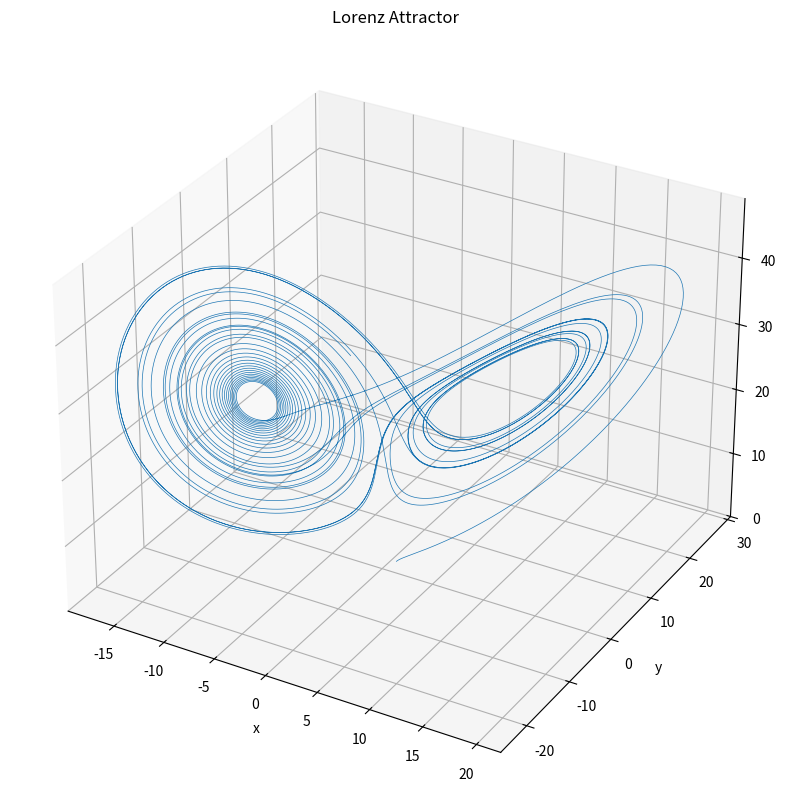

Write Python code to recreate this figure.
import numpy as np
import matplotlib.pyplot as plt
from scipy.integrate import odeint

# Define the system of differential equations
def lorenz_attractor(state, t, sigma, rho, beta):
    x, y, z = state
    dx_dt = sigma * (y - x)
    dy_dt = x * (rho - z) - y
    dz_dt = x * y - beta * z
    return [dx_dt, dy_dt, dz_dt]

# Set the parameters
sigma = 10
rho = 28
beta = 8/3

# Initial conditions
x0 = 1.0
y0 = 1.0
z0 = 1.0
initial_state = [x0, y0, z0]

# Solve the system of equations
t = np.linspace(0, 30, 10000)
states = odeint(lorenz_attractor, initial_state, t, args=(sigma, rho, beta))

# Plot the phase space
fig = plt.figure(figsize=(10, 10))
ax = fig.add_subplot(111, projection='3d')
ax.plot(states[:, 0], states[:, 1], states[:, 2], lw=0.5)
ax.set_xlabel('x')
ax.set_ylabel('y')
ax.set_zlabel('z')
ax.set_title('Lorenz Attractor')
plt.savefig('phase_space_analysis.png')
print('Phase space analysis saved to phase_space_analysis.png')
